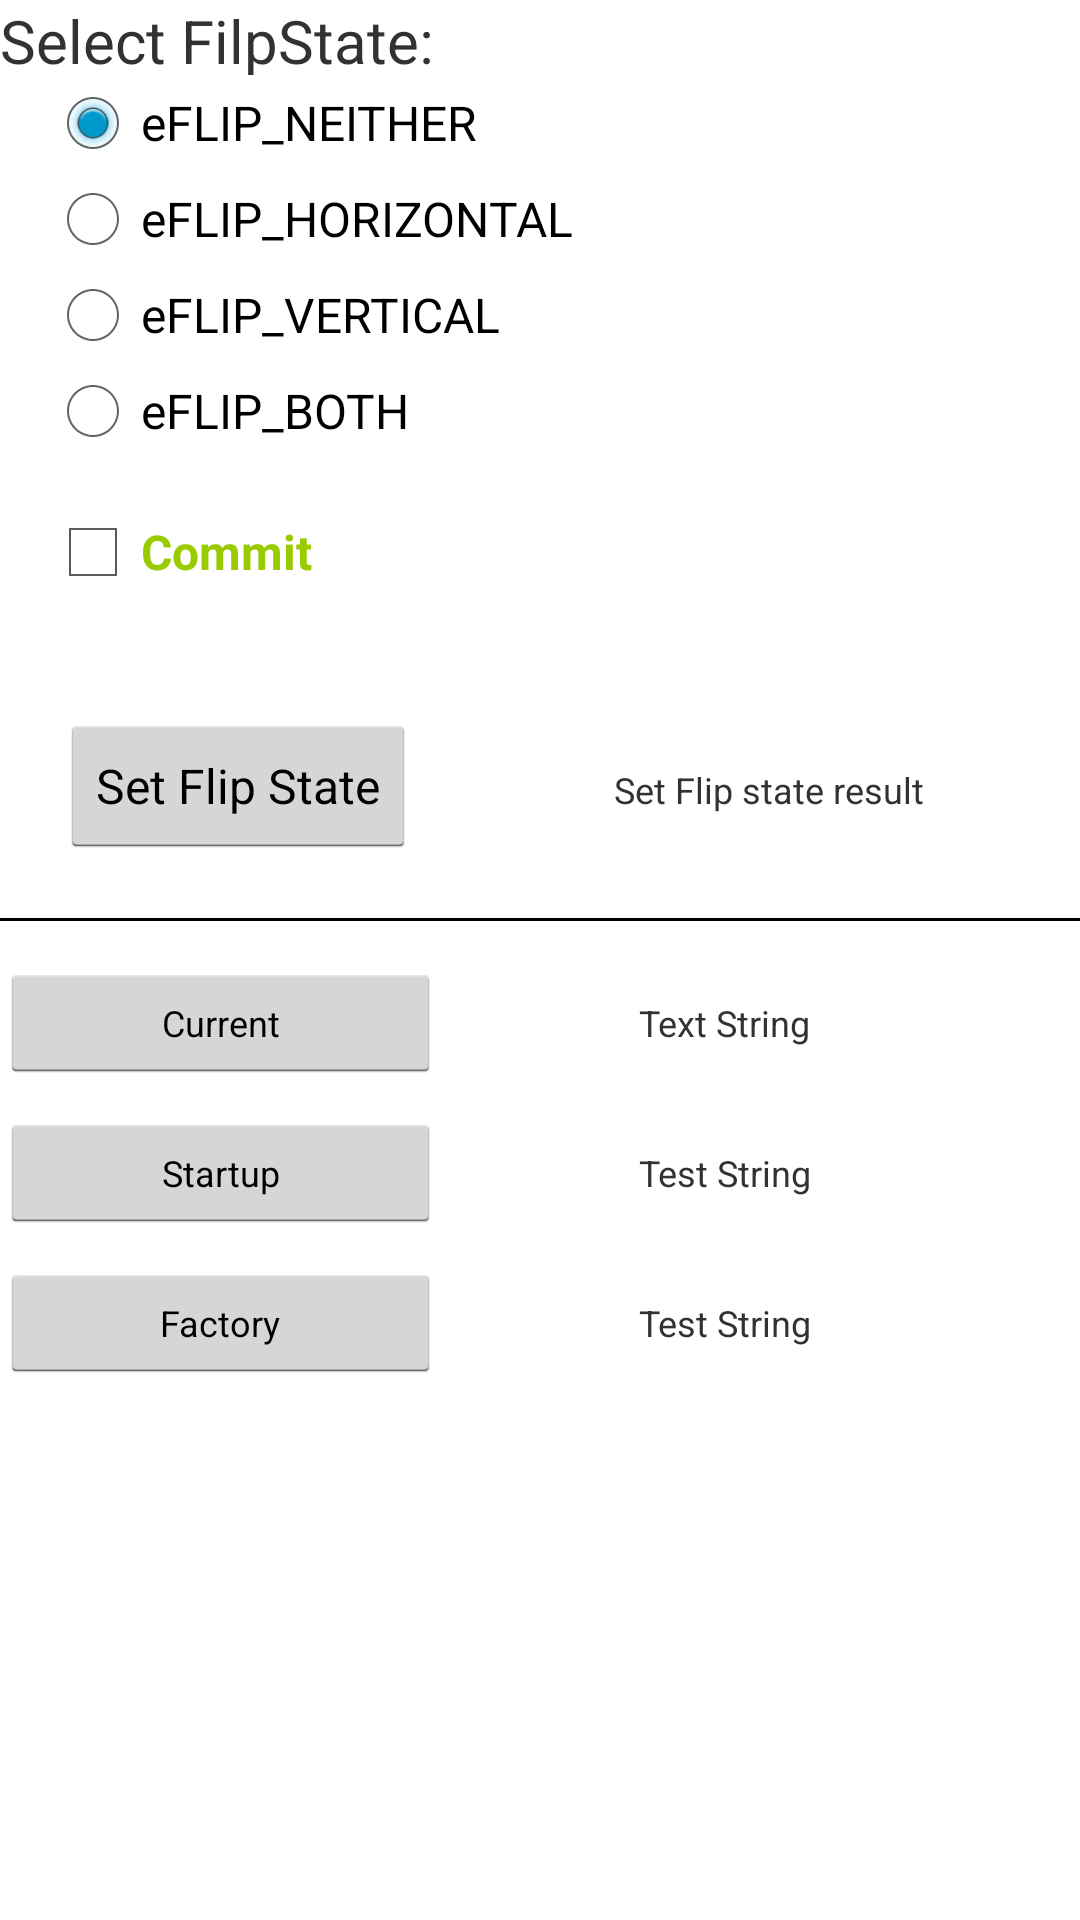

This screen was rendered from an Android layout file. Write that file and the resources it references.
<!-- AndroidManifest.xml: application theme AppTheme -->
<!-- res/layout/fragment_flipstate.xml -->
<?xml version="1.0" encoding="utf-8"?>
<LinearLayout xmlns:android="http://schemas.android.com/apk/res/android"
    android:layout_width="match_parent"
    android:layout_height="match_parent"
    android:orientation="vertical">
    <LinearLayout
        android:layout_width="match_parent"
        android:layout_height="25dp"
        android:orientation="vertical">

        <TextView
            android:id="@+id/fragment_colormode_tv_title_set"
            android:singleLine="true"
            android:layout_width="wrap_content"
            android:layout_height="40dp"
            android:textSize="20sp"
            android:text="Select FilpState:" />
    </LinearLayout>

    <LinearLayout
        android:layout_width="match_parent"
        android:layout_height="wrap_content"
        android:layout_marginLeft="15dp"
        android:orientation="horizontal">

        <RadioGroup xmlns:android="http://schemas.android.com/apk/res/android"
            android:layout_width="match_parent"
            android:layout_height="wrap_content"
            android:orientation="vertical">
            <RadioButton android:id="@+id/fragment_flip_neither"
                android:layout_width="wrap_content"
                android:layout_height="wrap_content"
                android:checked="true"
                android:text="eFLIP_NEITHER"/>
            <RadioButton android:id="@+id/fragment_flip_horizontal"
                android:layout_width="wrap_content"
                android:layout_height="wrap_content"
                android:text="eFLIP_HORIZONTAL"/>
            <RadioButton android:id="@+id/fragment_flip_vertical"
                android:layout_width="wrap_content"
                android:layout_height="wrap_content"
                android:text="eFLIP_VERTICAL"/>
            <RadioButton android:id="@+id/fragment_flip_both"
                android:layout_width="wrap_content"
                android:layout_height="wrap_content"
                android:text="eFLIP_BOTH"/>
        </RadioGroup>

    </LinearLayout>

    <LinearLayout
        android:layout_width="match_parent"
        android:layout_height="50dp"
        android:layout_marginLeft="15dp"
        android:layout_marginTop="15dp"
        android:orientation="horizontal">

        <CheckBox
            android:id="@+id/checkbox_commit_flip_state"
            android:layout_width="wrap_content"
            android:layout_height="wrap_content"
            android:text="Commit "
            android:textColor="@android:color/holo_green_light"
            android:textSize="16sp"
            android:textStyle="bold" />

    </LinearLayout>

    <LinearLayout
        android:layout_width="wrap_content"
        android:layout_height="wrap_content"
        android:orientation="horizontal"
        android:layout_margin="20dip">

        <Button
            android:id="@+id/fragment_set_flip_state_btn"
            android:layout_width="wrap_content"
            android:layout_height="wrap_content"
            android:text="Set Flip State"
            android:textSize="16dp"/>>
        <TextView
            android:id="@+id/fragment_set_flip_state_result"
            android:layout_width="wrap_content"
            android:layout_height="wrap_content"
            android:layout_marginLeft="66dp"
            android:text="Set Flip state result"
            android:textSize="12dp" />

    </LinearLayout>
    <LinearLayout
        android:layout_width="match_parent"
        android:layout_height="15dp"
        android:orientation="horizontal">

        <TextView
            android:layout_width="fill_parent"
            android:layout_height="1dp"
            android:background="#000000" />
    </LinearLayout>

    <LinearLayout
        android:layout_width="match_parent"
        android:layout_height="50dp"
        android:orientation="horizontal">

        <Button
            android:id="@+id/fragment_flip_state_btn_get_current"
            android:layout_width="40dp"
            android:layout_height="40dp"
            android:layout_weight="1"
            android:text="Current"
            android:textSize="12dp" />

        <TextView
            android:id="@+id/fragment_flip_state_tv_get_current"
            android:layout_width="40dp"
            android:layout_height="30dp"
            android:layout_marginLeft="66dp"
            android:layout_weight="1"
            android:text="Text String"
            android:textSize="12dp" />
    </LinearLayout>

    <LinearLayout
        android:layout_width="match_parent"
        android:layout_height="50dp"
        android:orientation="horizontal">

        <Button
            android:id="@+id/fragment_flip_state_btn_get_startup"
            android:layout_width="40dp"
            android:layout_height="40dp"
            android:layout_weight="1"
            android:text="Startup"
            android:textSize="12dp" />

        <TextView
            android:id="@+id/fragment_flip_state_tv_get_startup"
            android:layout_width="40dp"
            android:layout_height="30dp"
            android:layout_marginLeft="66dp"
            android:layout_weight="1"
            android:text="Test String"
            android:textSize="12dp" />
    </LinearLayout>

    <LinearLayout
        android:layout_width="match_parent"
        android:layout_height="50dp"
        android:orientation="horizontal">

        <Button
            android:id="@+id/fragment_flip_state_btn_get_factory"
            android:layout_width="40dp"
            android:layout_height="40dp"
            android:layout_weight="1"
            android:text="Factory"
            android:textSize="12dp" />

        <TextView
            android:id="@+id/fragment_flip_state_tv_get_factory"
            android:layout_width="40dp"
            android:layout_height="30dp"
            android:layout_marginLeft="66dp"
            android:layout_weight="1"
            android:text="Test String"
            android:textSize="12dp" />
    </LinearLayout>

</LinearLayout>
<!-- resources referenced by this layout -->
<resources>
  <style name="AppTheme" parent="AppBaseTheme">
          
  
      </style>
  <style name="AppBaseTheme" parent="android:Theme.Holo.Light.DarkActionBar">
          
      </style>
</resources>
